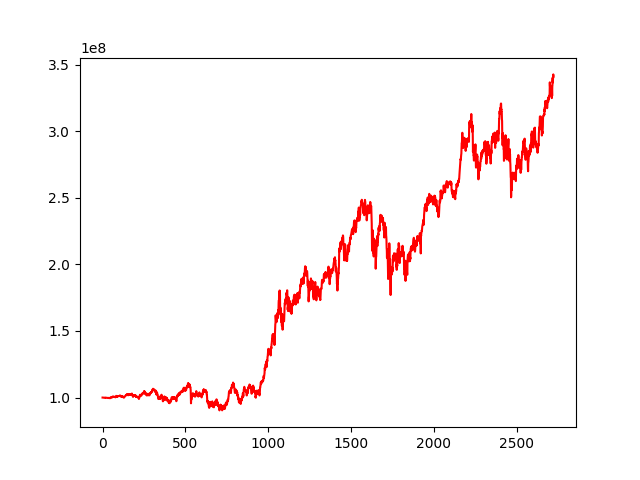

The table this chart was drawn from, first rows:
, 0
0, 100000000
1, 100008131
2, 100029624
3, 99973453
4, 99965512
5, 99915421
6, 99923124
7, 99872319
8, 99906900
9, 99914888
10, 99879420
11, 99849435
12, 99875635
13, 99796567
14, 99764487
15, 99881614
16, 99906848
17, 99958816
18, 99828531
19, 99745268
20, 99775935
21, 99867645
22, 99842792
23, 99867879
24, 99849162
25, 99836004
26, 99761527
27, 99772621
28, 99746144
29, 99714992
30, 99716072
31, 99715580
32, 99644193
33, 99621312
34, 99639330
35, 99755402
36, 99754173
37, 99816479
38, 99681032
39, 99631974
40, 99652234
41, 99746594
42, 99633599
43, 99559165
44, 99495848
45, 99704534
46, 99562028
47, 99793365
48, 99888103
49, 100028358
50, 99973937
51, 99955507
52, 100151792
53, 100324273
54, 100319099
55, 100469021
56, 100490941
57, 100120723
58, 100075333
59, 100245347
... 2,663 more rows
